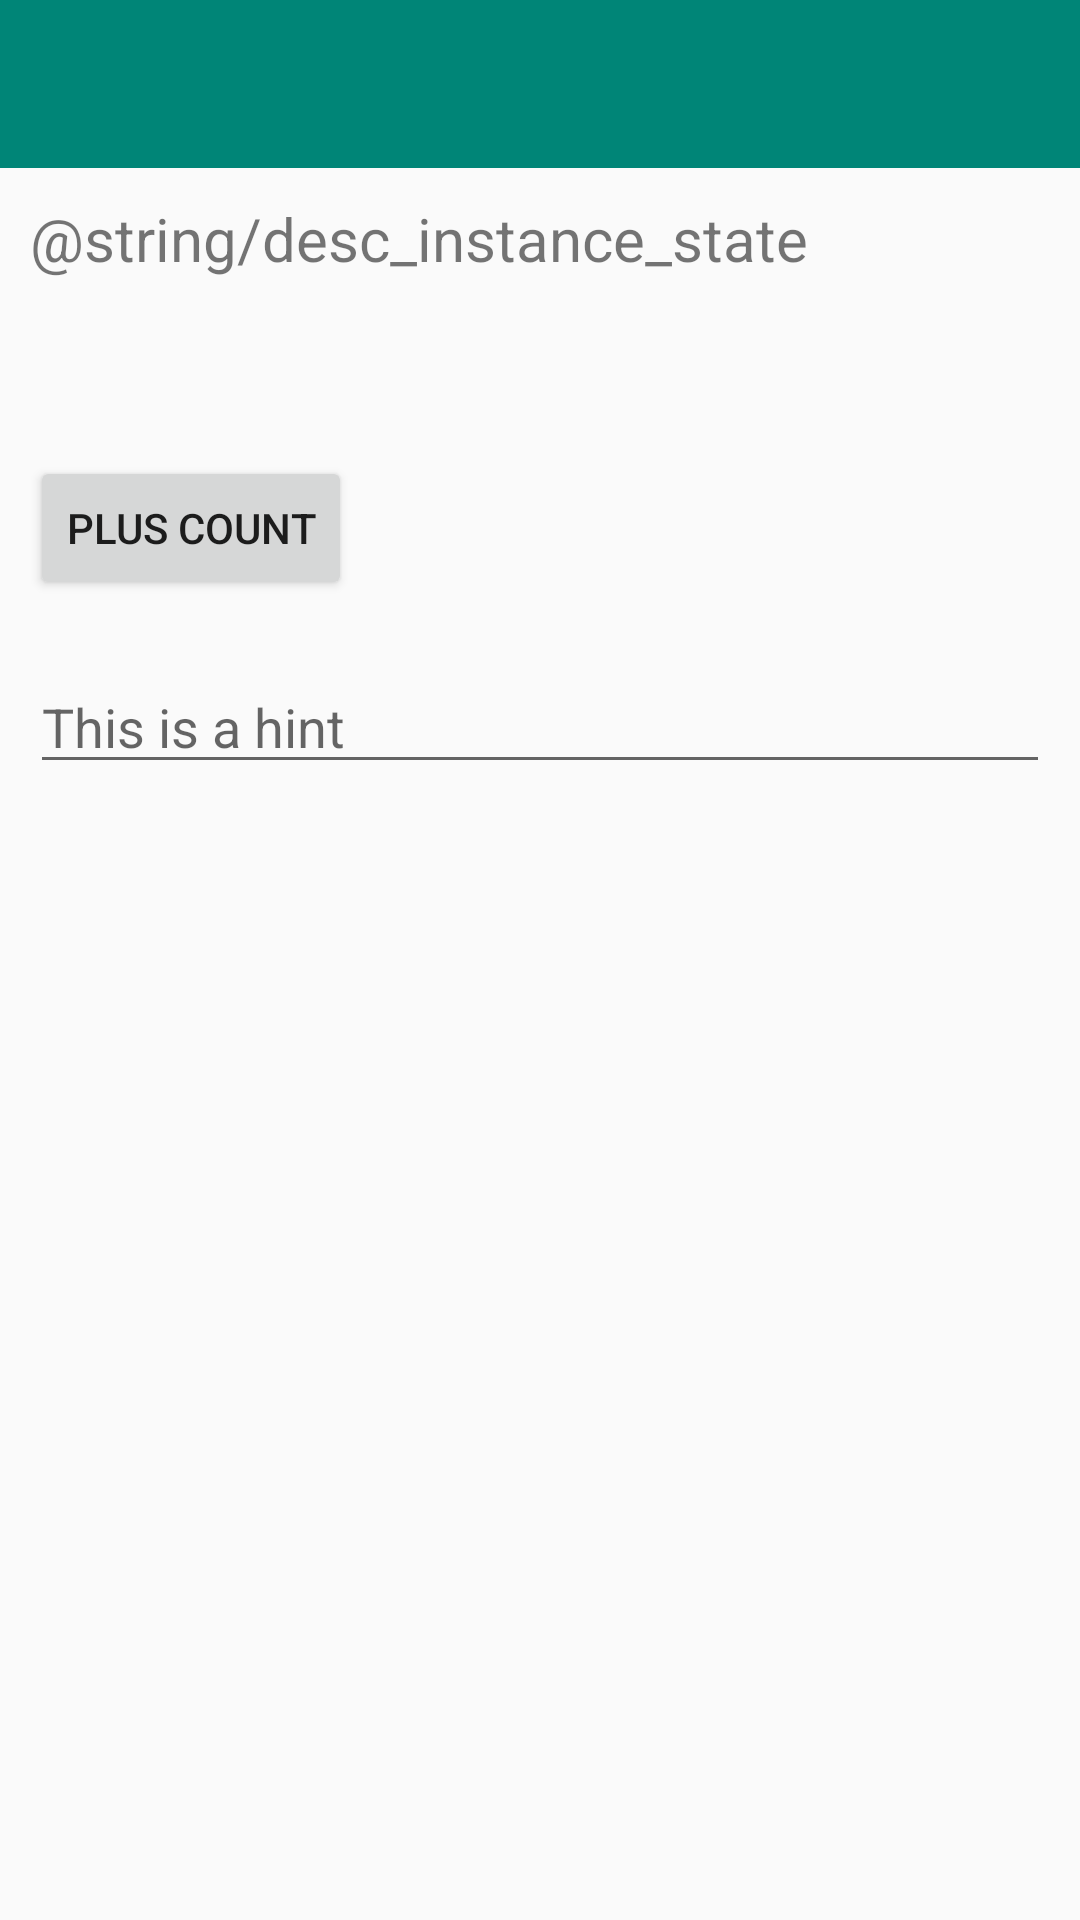

Here is an Android app screen rendered from its layout file. Give the layout XML and the strings, colors and styles it references.
<!-- AndroidManifest.xml: application theme AppTheme -->
<!-- res/layout/activity_instance_state.xml -->
<?xml version="1.0" encoding="utf-8"?>
<LinearLayout
    xmlns:android="http://schemas.android.com/apk/res/android"
    xmlns:tools="http://schemas.android.com/tools"
    android:layout_width="match_parent"
    android:layout_height="match_parent"
    android:orientation="vertical"
    tools:context=".InstanceStateActivity">

  <android.support.v7.widget.Toolbar
      android:layout_width="match_parent"
      android:layout_height="?attr/actionBarSize"
      android:background="?attr/colorPrimary"
      android:id="@+id/app_toolbar"/>

  <TextView
      android:layout_width="match_parent"
      android:layout_height="wrap_content"
      android:text="@string/desc_instance_state"
      android:maxLines="4"
      android:textSize="20sp"
      android:layout_margin="10dp"/>

  <TextView
      android:id="@+id/text_view_count"
      android:layout_width="match_parent"
      android:layout_height="wrap_content"
      android:layout_margin="10dp"/>

  <Button
      android:id="@+id/button_plus"
      android:layout_width="wrap_content"
      android:layout_height="wrap_content"
      android:text="@string/plus_button"
      android:layout_margin="10dp"/>

  <EditText
      android:id="@+id/edit_instance_state"
      android:layout_width="match_parent"
      android:layout_height="wrap_content"
      android:hint="@string/edit_hint"
      android:layout_margin="10dp"/>
</LinearLayout>
<!-- resources referenced by this layout -->
<resources>
  <string name="desc_instance_state">Diese Aktivität legt den Instanzstatus fest.</string>
  <string name="edit_hint">This is a hint</string>
  <string name="plus_button">Plus count</string>
  <style name="AppTheme" parent="Theme.AppCompat.Light.NoActionBar">
          
          <item name="colorPrimary">@color/colorPrimary</item>
          <item name="colorPrimaryDark">@color/colorPrimaryDark</item>
          <item name="colorAccent">@color/colorAccent</item>
          
          <item name="windowActionBar">true</item>
          <item name="windowNoTitle">false</item>
      </style>
  <color name="colorPrimary">#008577</color>
  <color name="colorPrimaryDark">#00574B</color>
  <color name="colorAccent">#D81B60</color>
</resources>
